Photos from the image-classification dataset "dataset" in the GitHub repository mohamedalimuse32-spec/GRADUATION_PROJECT1. Its 4 classes are: glioma, meningioma, no tumor, pituitary tumor.

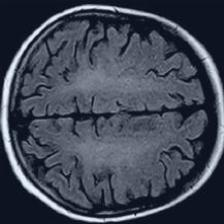
Label: no tumor

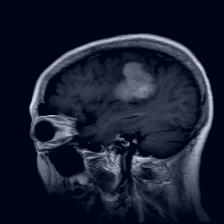
Label: meningioma

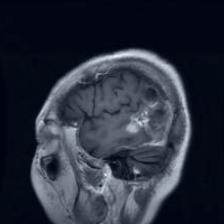
Label: glioma

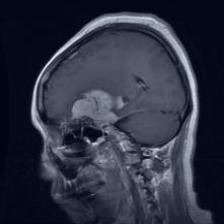
Label: meningioma

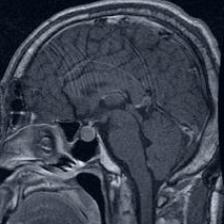
Label: pituitary tumor

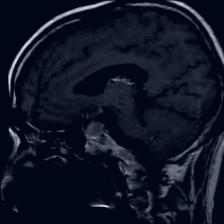
Label: pituitary tumor
